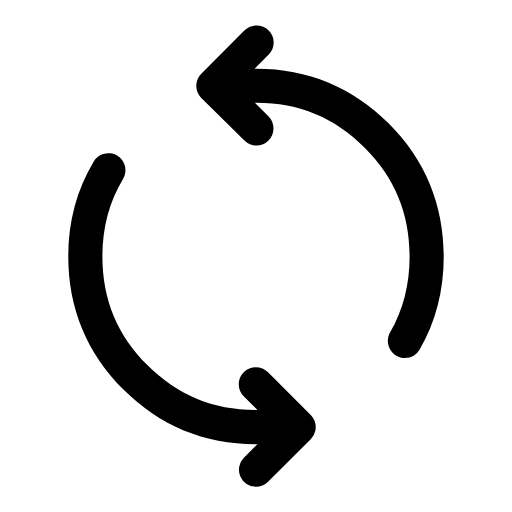
t = 0.00 s
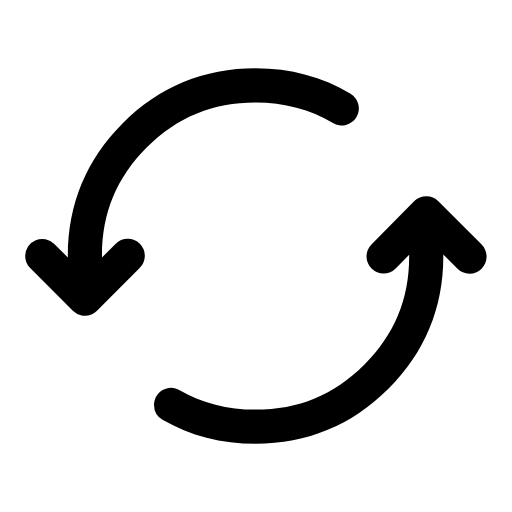
t = 0.75 s
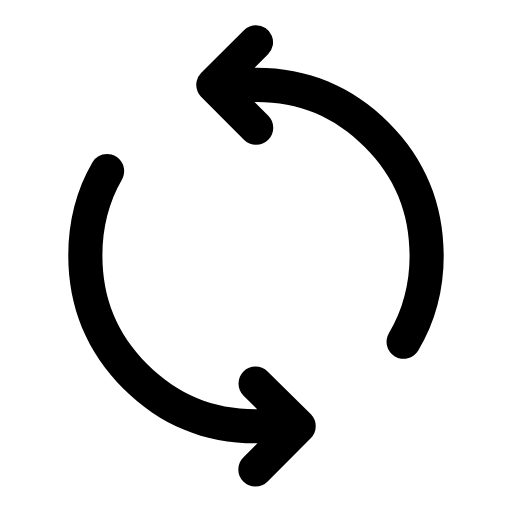
t = 1.50 s
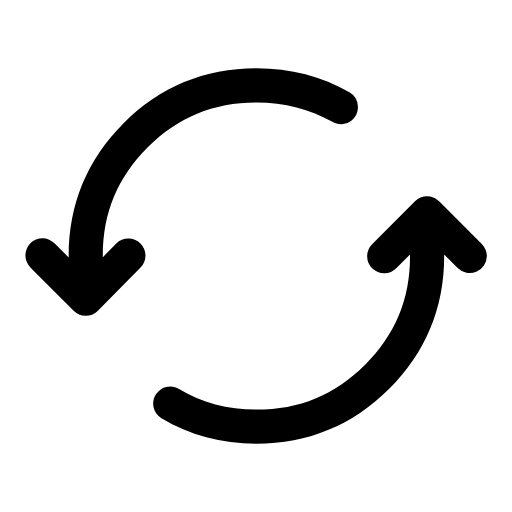
t = 2.25 s

The animated SVG that drew these frames (rendered in a browser with its animation timeline set to each time). Animation: 1 SMIL element (animateTransform=1); one cycle of 3.00 s, repeats indefinitely.

 <svg t="1589788027529" class="icon" viewBox="0 0 1024 1024" version="1.1" xmlns="http://www.w3.org/2000/svg" p-id="37884" width="200" height="200"><path d="M512 973.653333a34.133333 34.133333 0 0 1-24.132267-58.2656l27.050667-27.067733h-3.771733c-102.8096 0-191.8976-36.949333-264.772267-109.841067S136.533333 616.209067 136.533333 512.853333c0-69.6832 17.134933-133.597867 50.944-189.934933a34.133333 34.133333 0 0 1 58.538667 35.1232C218.658133 403.626667 204.8 455.714133 204.8 512.853333c0 85.794133 29.3888 156.893867 89.838933 217.361067 60.450133 60.450133 131.2768 89.838933 216.507734 89.838933h3.771733l-27.050667-27.067733a34.133333 34.133333 0 1 1 48.264534-48.264533l85.282133 85.282133 0.529067 0.529067c3.0208 3.140267 5.307733 6.7072 6.877866 10.496a34.030933 34.030933 0 0 1-7.355733 37.290666l-85.333333 85.333334c-6.673067 6.656-15.394133 10.001067-24.132267 10.001066z m297.7792-257.706666a34.1504 34.1504 0 0 1-29.508267-51.2512C806.0928 620.1344 819.2 569.0368 819.2 512.853333c0-85.794133-29.3888-156.893867-89.838933-217.361066-60.4672-60.450133-131.293867-89.838933-216.541867-89.838934h-3.191467l27.221334 26.948267a34.133333 34.133333 0 0 1-48.0256 48.520533l-86.186667-85.333333-0.8704-0.887467-0.017067-0.034133-0.034133-0.034133a34.133333 34.133333 0 0 1 0.8704-47.496534l86.135467-86.1184a34.133333 34.133333 0 1 1 48.264533 48.264534L509.0816 137.386667h3.754667c102.8096 0 191.914667 36.9664 264.8064 109.841066S887.466667 409.480533 887.466667 512.853333c0 68.369067-16.1792 130.9696-48.110934 186.077867a34.116267 34.116267 0 0 1-29.576533 17.015467z" p-id="37885">
 <animateTransform
		attributeType="XML"
		attributeName="transform" type="rotate"
		from="0, 512, 512" to="360, 512, 512"
		dur ="3s"
		begin = "0s" fill="freeze"
		 repeatCount="indefinite"
	></animateTransform></path></svg>
